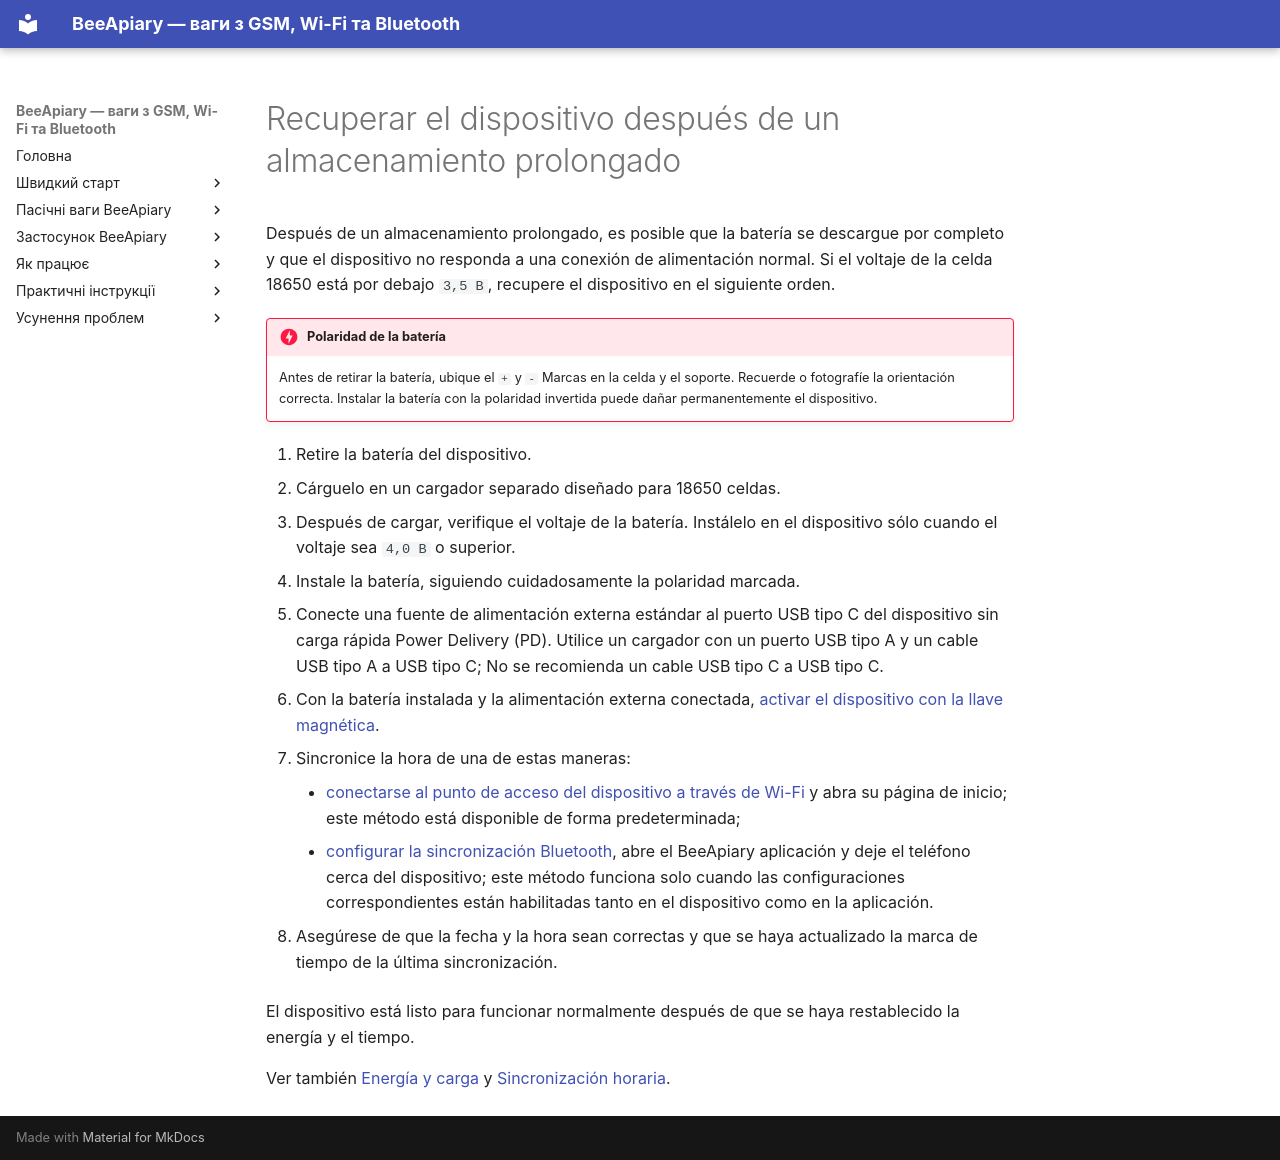

repository: Ivan-Bdgilko/BeeApiary_Docs · page: es/troubleshooting/recovery-after-storage/index.html · generator: mkdocs

# Recuperar el dispositivo después de un almacenamiento prolongado

Después de un almacenamiento prolongado, es posible que la batería se descargue por completo y que el dispositivo no responda a una conexión de alimentación normal. Si el voltaje de la celda 18650 está por debajo `3,5 В`, recupere el dispositivo en el siguiente orden.

!!! danger "Polaridad de la batería"
    Antes de retirar la batería, ubique el `+` y `-` Marcas en la celda y el soporte. Recuerde o fotografíe la orientación correcta. Instalar la batería con la polaridad invertida puede dañar permanentemente el dispositivo.

1. Retire la batería del dispositivo.
2. Cárguelo en un cargador separado diseñado para 18650 celdas.
3. Después de cargar, verifique el voltaje de la batería. Instálelo en el dispositivo sólo cuando el voltaje sea `4,0 В` o superior.
4. Instale la batería, siguiendo cuidadosamente la polaridad marcada.
5. Conecte una fuente de alimentación externa estándar al puerto USB tipo C del dispositivo sin carga rápida Power Delivery (PD). Utilice un cargador con un puerto USB tipo A y un cable USB tipo A a USB tipo C; No se recomienda un cable USB tipo C a USB tipo C.
6. Con la batería instalada y la alimentación externa conectada, [activar el dispositivo con la llave magnética](../guides/set-up-device.md#activation-reset).
7. Sincronice la hora de una de estas maneras:

    - [conectarse al punto de acceso del dispositivo a través de Wi-Fi](../guides/configure-local-wifi.md) y abra su página de inicio; este método está disponible de forma predeterminada;
    - [configurar la sincronización Bluetooth](../guides/configure-bluetooth-sync.md), abre el BeeApiary aplicación y deje el teléfono cerca del dispositivo; este método funciona solo cuando las configuraciones correspondientes están habilitadas tanto en el dispositivo como en la aplicación.

8. Asegúrese de que la fecha y la hora sean correctas y que se haya actualizado la marca de tiempo de la última sincronización.

El dispositivo está listo para funcionar normalmente después de que se haya restablecido la energía y el tiempo.

Ver también [Energía y carga](../device/power.md) y [Sincronización horaria](../system/time-synchronization.md).
